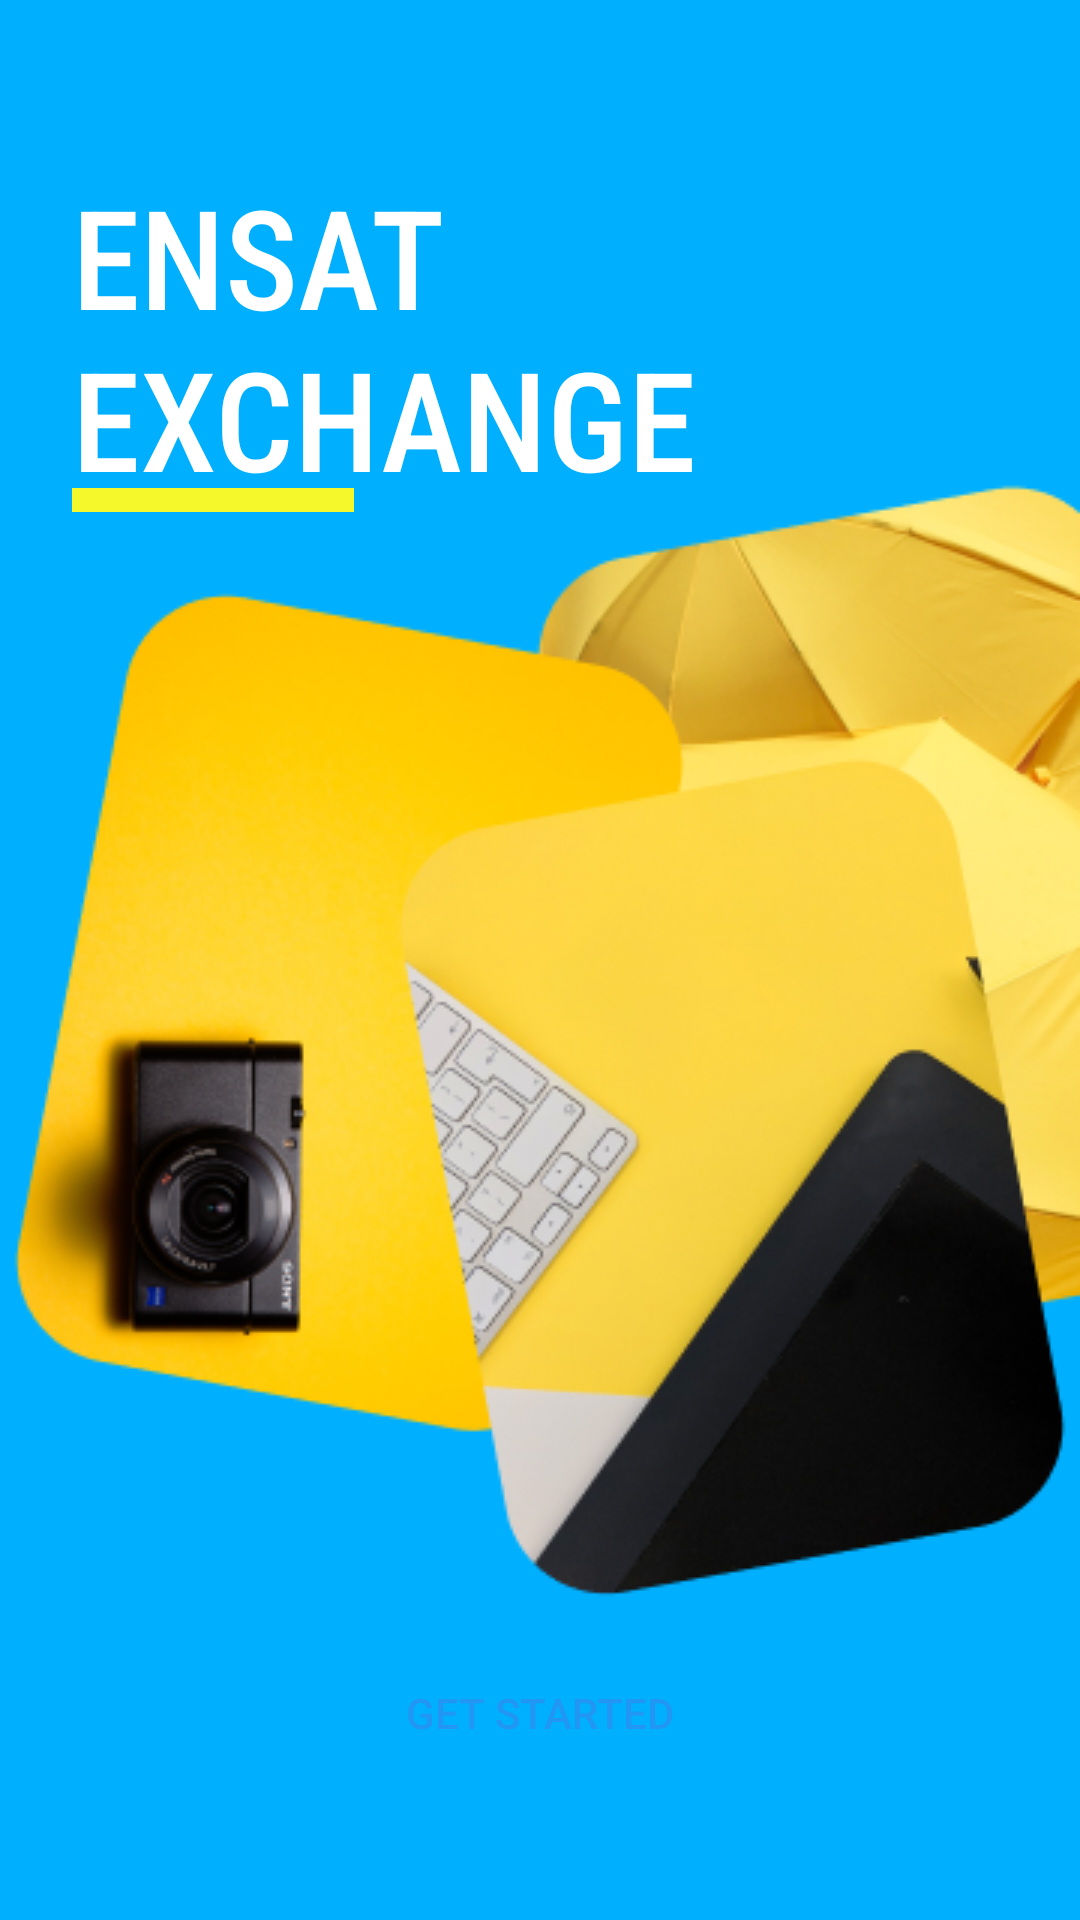

Write the Android layout XML for this screen, with the resource values it uses.
<!-- AndroidManifest.xml: application theme Theme.EnsatExchange -->
<!-- res/layout/activity_main.xml -->
<?xml version="1.0" encoding="utf-8"?>
<androidx.constraintlayout.widget.ConstraintLayout xmlns:android="http://schemas.android.com/apk/res/android"
    xmlns:app="http://schemas.android.com/apk/res-auto"
    xmlns:tools="http://schemas.android.com/tools"
    android:layout_width="match_parent"
    android:layout_height="match_parent"
    tools:context=".MainActivity"
    android:background="@drawable/background_main">

    <TextView
        android:id="@+id/textView2"
        android:layout_width="255dp"
        android:layout_height="137dp"
        android:width="261dp"
        android:fontFamily="sans-serif-condensed-medium"
        android:text="ENSAT EXCHANGE"
        android:textColor="@color/white"
        android:textSize="46sp"
        app:layout_constraintBottom_toBottomOf="parent"
        app:layout_constraintEnd_toEndOf="parent"
        app:layout_constraintHorizontal_bias="0.23"
        app:layout_constraintStart_toStartOf="parent"
        app:layout_constraintTop_toTopOf="parent"
        app:layout_constraintVertical_bias="0.109" />

    <View
        android:layout_width="94dp"
        android:layout_height="8dp"
        android:background="#F5F92C"
        app:layout_constraintBottom_toBottomOf="@+id/textView2"
        app:layout_constraintEnd_toEndOf="@+id/textView2"
        app:layout_constraintHorizontal_bias="0.0"
        app:layout_constraintStart_toStartOf="@+id/textView2"
        app:layout_constraintTop_toTopOf="@+id/textView2"
        app:layout_constraintVertical_bias="0.837" />

    <Button
        android:id="@+id/button"
        android:layout_width="206dp"
        android:layout_height="48dp"
        android:background="@drawable/shape"
        android:text="Get started"
        android:textColor="#2196F3"
        app:backgroundTint="#FFF"
        app:layout_constraintBottom_toBottomOf="parent"
        app:layout_constraintEnd_toEndOf="parent"
        app:layout_constraintStart_toStartOf="parent"
        app:layout_constraintTop_toBottomOf="@+id/textView2"
        app:layout_constraintVertical_bias="0.888"
        />

</androidx.constraintlayout.widget.ConstraintLayout>
<!-- resources referenced by this layout -->
<resources>
  <!-- drawable background_main: png bitmap (drawable, 150262 bytes) -->
  <style name="Theme.EnsatExchange" parent="Theme.MaterialComponents.DayNight.NoActionBar">
          
          <item name="colorPrimary">@color/purple_500</item>
          <item name="colorPrimaryVariant">@color/purple_700</item>
          <item name="colorOnPrimary">@color/white</item>
          
          <item name="colorSecondary">@color/teal_200</item>
          <item name="colorSecondaryVariant">@color/teal_700</item>
          <item name="colorOnSecondary">@color/black</item>
          
          <item name="android:statusBarColor" tools:targetApi="l">?attr/colorPrimaryVariant</item>
          
      </style>
  <!-- not gathered from this repository: default colours our renderer supplied (Android Studio template values) -->
  <color name="purple_500">#FF6200EE</color>
  <color name="purple_700">#FF3700B3</color>
  <color name="teal_200">#FF03DAC5</color>
  <color name="teal_700">#FF018786</color>
  <color name="black">#FF000000</color>
  <color name="white">#FFFFFFFF</color>
</resources>
